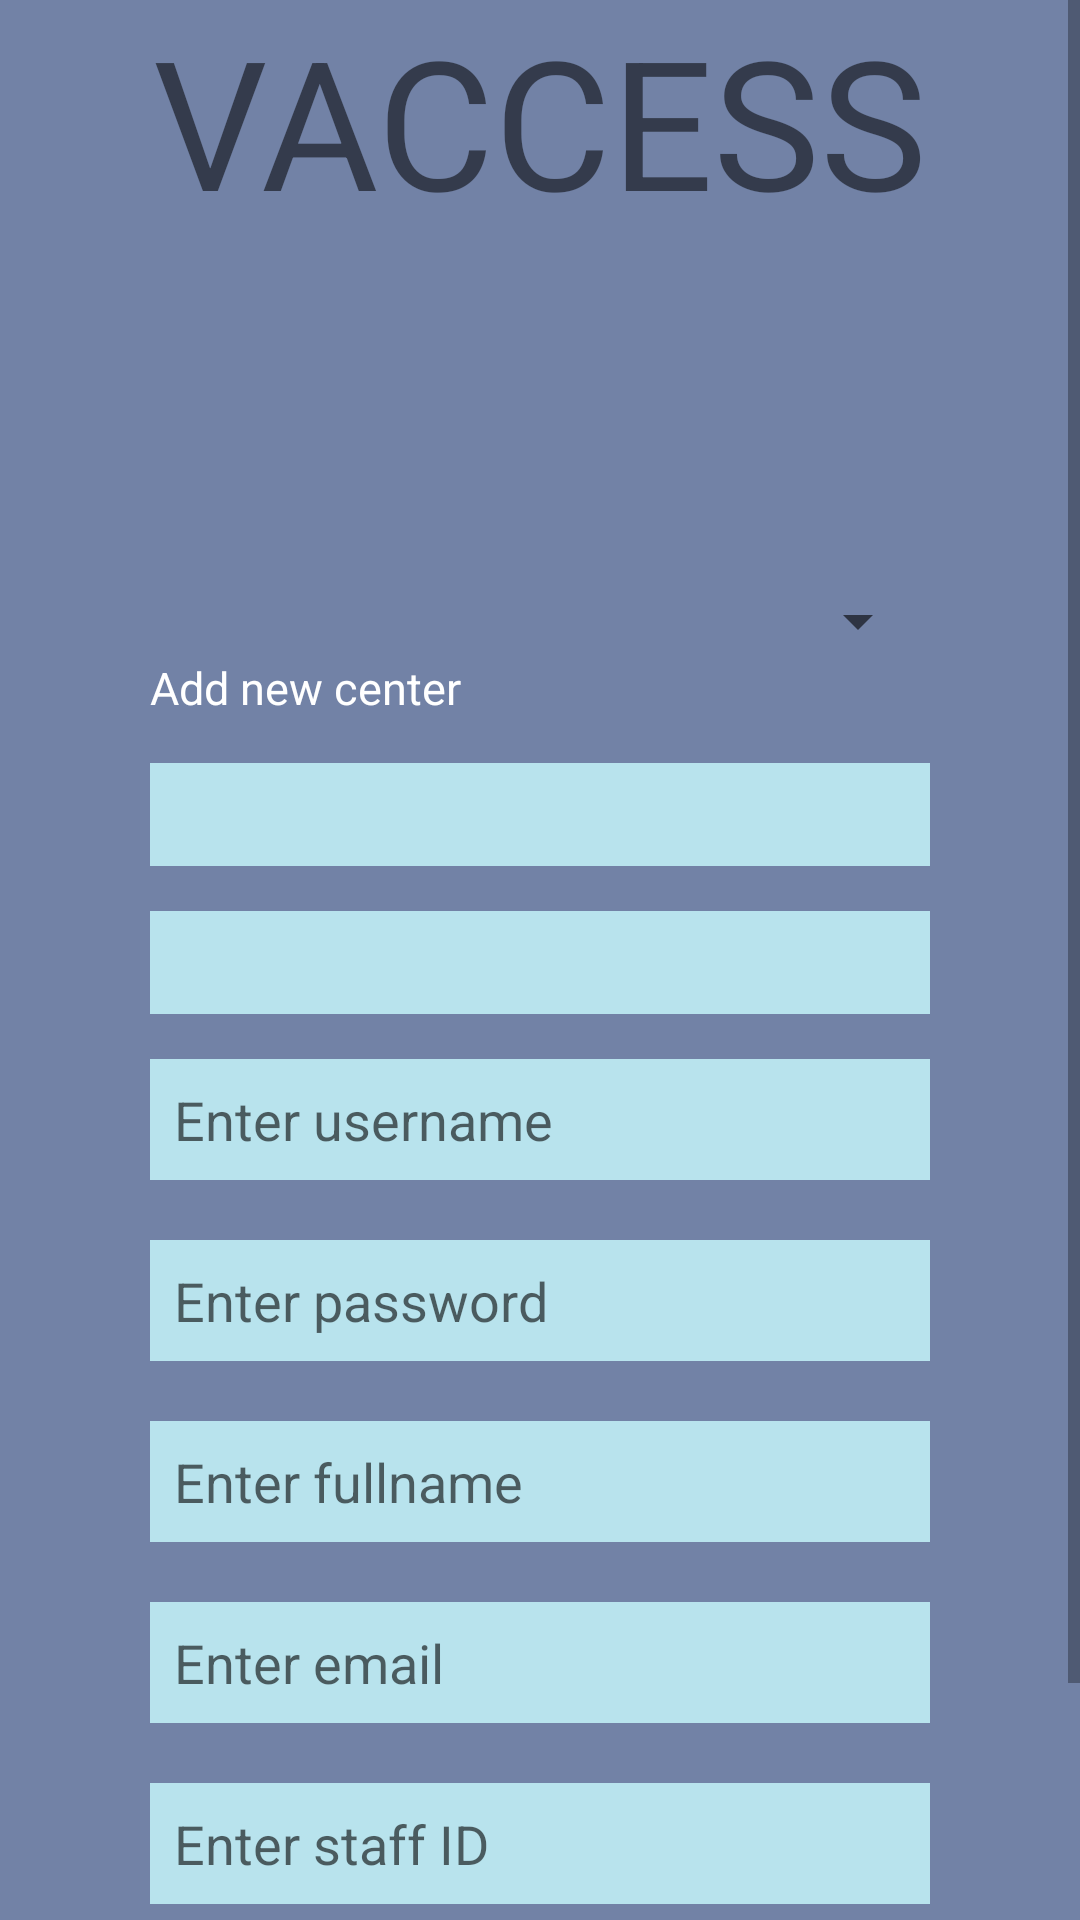

The Android layout XML behind this screen, and the referenced resources:
<!-- AndroidManifest.xml: application theme Theme.BMC208 -->
<!-- res/layout/activity_signup_healthcare.xml -->
<?xml version="1.0" encoding="utf-8"?>
<ScrollView
    xmlns:android="http://schemas.android.com/apk/res/android"
    xmlns:app="http://schemas.android.com/apk/res-auto"
    xmlns:tools="http://schemas.android.com/tools"
    android:layout_width="match_parent"
    android:layout_height="match_parent"
    android:background="#C94D618F"
    tools:context=".signup_healthcare">

    <LinearLayout
        android:layout_width="match_parent"
        android:layout_height="match_parent"
        android:orientation="vertical">

        <TextView
            android:layout_width="match_parent"
            android:layout_height="wrap_content"
            android:text="VACCESS"
            android:textAlignment="center"
            android:textSize="60sp" />

        <ImageView
            android:layout_width="200dp"
            android:layout_height="100dp"
            android:layout_gravity="center"
            android:src="@drawable/welcome" />

        <Spinner
            android:id="@+id/spinner_center"
            android:layout_width="match_parent"
            android:layout_height="wrap_content"
            android:layout_gravity="center"
            android:layout_marginLeft="50dp"
            android:layout_marginTop="15dp"
            android:layout_marginRight="50dp"
            android:textSize="18sp"/>

        <TextView
            android:id="@+id/view_add_center"
            android:layout_width="match_parent"
            android:layout_height="wrap_content"
            android:layout_gravity="center"
            android:layout_marginLeft="50dp"
            android:layout_marginRight="50dp"
            android:text="Add new center"
            android:textColor="@color/white"
            android:textSize="15sp" />

        <TextView
            android:id="@+id/view_center"
            android:layout_width="match_parent"
            android:layout_height="wrap_content"
            android:layout_gravity="center"
            android:layout_marginLeft="50dp"
            android:layout_marginTop="15dp"
            android:layout_marginRight="50dp"
            android:background="#B8E3ED"
            android:padding="5dp"
            android:singleLine="true"
            android:textSize="18sp" />

        <TextView
            android:id="@+id/view_address"
            android:layout_width="match_parent"
            android:layout_height="wrap_content"
            android:layout_gravity="center"
            android:layout_marginLeft="50dp"
            android:layout_marginTop="15dp"
            android:layout_marginRight="50dp"
            android:background="#B8E3ED"
            android:padding="5dp"
            android:singleLine="true"
            android:textSize="18sp" />

        <EditText
            android:id="@+id/enter_username"
            android:layout_width="match_parent"
            android:layout_height="wrap_content"
            android:layout_gravity="center"
            android:layout_marginLeft="50dp"
            android:layout_marginTop="15dp"
            android:layout_marginRight="50dp"
            android:background="#B8E3ED"
            android:hint="Enter username"
            android:inputType="text"
            android:padding="8dp"
            android:singleLine="true"
            android:textSize="18sp" />

        <EditText
            android:id="@+id/enter_password"
            android:layout_width="match_parent"
            android:layout_height="wrap_content"
            android:layout_gravity="center"
            android:layout_marginLeft="50dp"
            android:layout_marginTop="20dp"
            android:layout_marginRight="50dp"
            android:background="#B8E3ED"
            android:hint="Enter password"
            android:inputType="textPassword"
            android:padding="8dp"
            android:singleLine="true"
            android:textSize="18sp" />

        <EditText
            android:id="@+id/enter_fullname"
            android:layout_width="match_parent"
            android:layout_height="wrap_content"
            android:layout_gravity="center"
            android:layout_marginLeft="50dp"
            android:layout_marginTop="20dp"
            android:layout_marginRight="50dp"
            android:background="#B8E3ED"
            android:hint="Enter fullname"
            android:inputType="textPersonName"
            android:padding="8dp"
            android:singleLine="true"
            android:textSize="18sp" />

        <EditText
            android:id="@+id/enter_email"
            android:layout_width="match_parent"
            android:layout_height="wrap_content"
            android:layout_gravity="center"
            android:layout_marginLeft="50dp"
            android:layout_marginTop="20dp"
            android:layout_marginRight="50dp"
            android:background="#B8E3ED"
            android:hint="Enter email"
            android:inputType="textPersonName"
            android:padding="8dp"
            android:singleLine="true"
            android:textSize="18sp" />

        <EditText
            android:id="@+id/enter_staffid"
            android:layout_width="match_parent"
            android:layout_height="wrap_content"
            android:layout_gravity="center"
            android:layout_marginLeft="50dp"
            android:layout_marginTop="20dp"
            android:layout_marginRight="50dp"
            android:background="#B8E3ED"
            android:hint="Enter staff ID"
            android:inputType="textPersonName"
            android:padding="8dp"
            android:singleLine="true"
            android:textSize="18sp" />

        <Button
            android:id="@+id/btn_signup"
            android:layout_width="match_parent"
            android:layout_height="wrap_content"
            android:layout_marginLeft="50dp"
            android:layout_marginTop="15dp"
            android:layout_marginRight="50dp"
            android:backgroundTint="@color/black"
            android:onClick="SignUpButtonClick"
            android:padding="8dp"
            android:text="Create"
            android:textAllCaps="false"
            android:textColor="@color/white"
            android:textSize="18sp"
            app:cornerRadius="10dp" />

        <TextView
            android:id="@+id/text_signup"
            android:layout_width="match_parent"
            android:layout_height="wrap_content"
            android:layout_marginBottom="12dp"
            android:text="Have an account? Sign in"
            android:textAlignment="center"
            android:textColor="#FDFDFD"
            android:textSize="15sp" />

    </LinearLayout>

</ScrollView>
<!-- resources referenced by this layout -->
<resources>
  <color name="black">#FF000000</color>
  <color name="white">#FFFFFFFF</color>
  <style name="Theme.BMC208" parent="Theme.MaterialComponents.Light.NoActionBar">
          
          <item name="colorPrimary">@color/purple_500</item>
          <item name="colorPrimaryVariant">@color/purple_700</item>
          <item name="colorOnPrimary">@color/white</item>
          
          <item name="colorSecondary">@color/teal_200</item>
          <item name="colorSecondaryVariant">@color/teal_700</item>
          <item name="colorOnSecondary">@color/black</item>
          
          <item name="android:statusBarColor" tools:targetApi="l">?attr/colorPrimaryVariant</item>
          
      </style>
  <color name="purple_500">#FF6200EE</color>
  <color name="purple_700">#FF3700B3</color>
  <color name="teal_200">#FF03DAC5</color>
  <color name="teal_700">#FF018786</color>
</resources>
